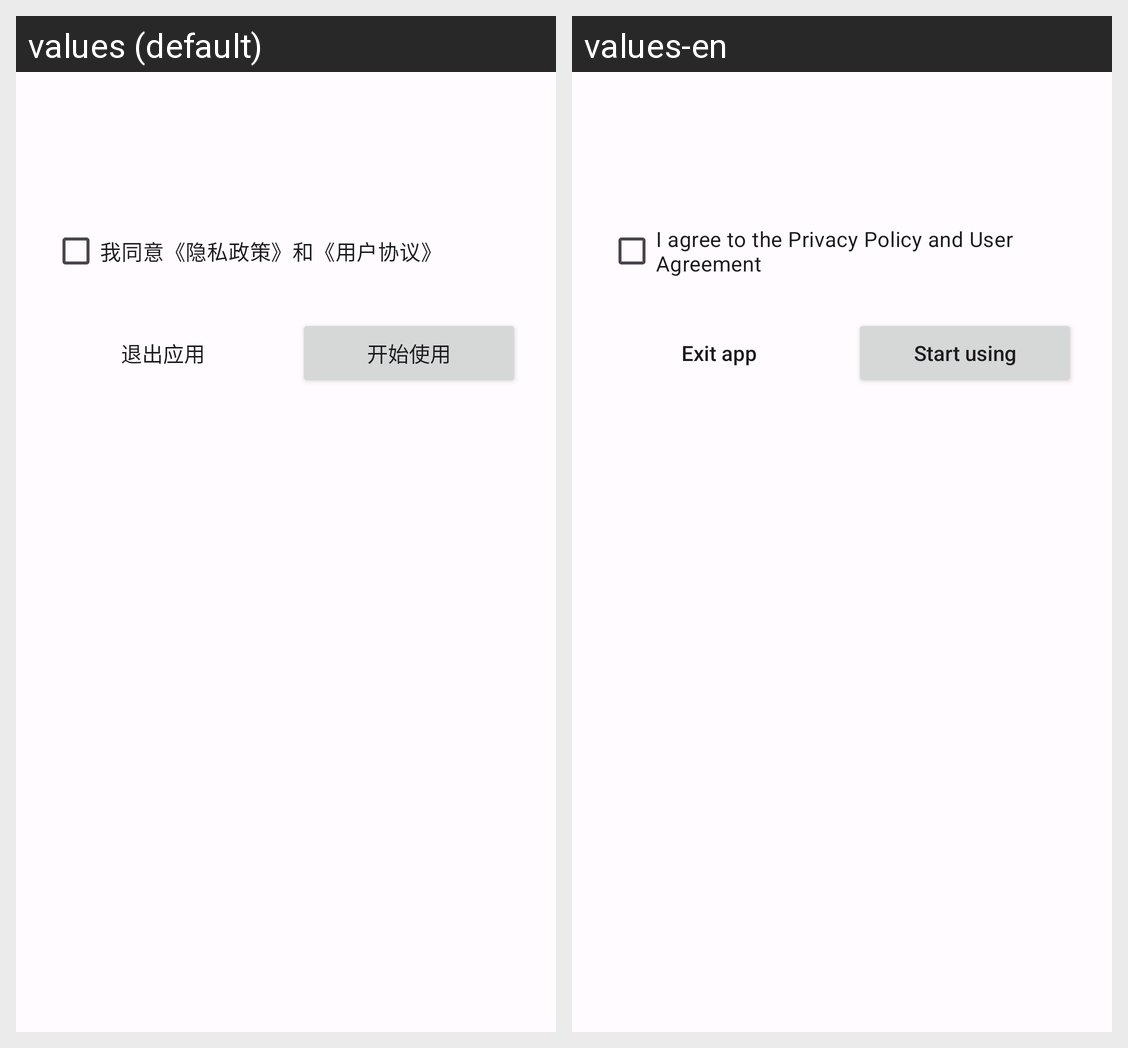

Strings drawn on this Android screen and how each of the app's shown locales translates them:
Android screen res/layout/dialog_privacy_consent.xml rendered under 2 locales, left to right: values (default), values-en. Device: Nexus 5 (rendered at 1080×1920; each locale shown at half size, 540×960, under a caption strip naming it); theme Theme.UnicornPlayer.
Strings drawn on this screen, with the default value and each locale's value (text and hints the layout hard-codes, and strings that could not be matched under every locale, appear in the picture but are not listed):

privacy_dialog_agree_checkbox
  values: 我同意《隐私政策》和《用户协议》
  values-en: I agree to the Privacy Policy and User Agreement

privacy_dialog_reject
  values: 退出应用
  values-en: Exit app

privacy_dialog_agree
  values: 开始使用
  values-en: Start using
